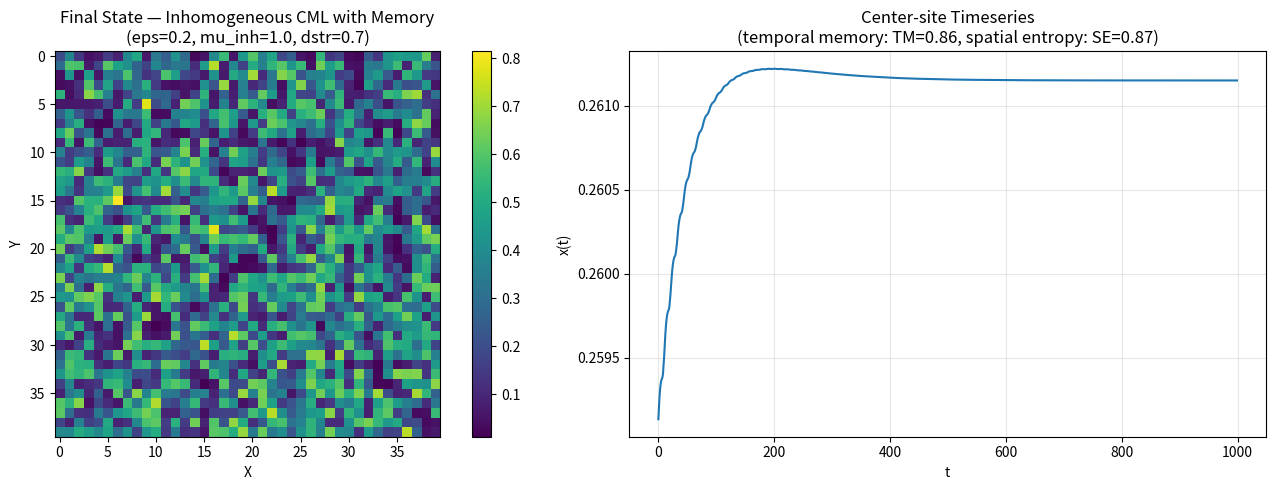

Python code for this plot: (Note: this script raises an exception after producing the figure.)
"""Quick visualization of the most striking counterexample."""
import numpy as np
import matplotlib
matplotlib.use('Agg')
import matplotlib.pyplot as plt

def run_cml_vectorized(L=40, T=1500, epsilon=0.5, mu=1.5, coupling=0.3,
                       delay=10, delay_strength=0.2, seed=42, mu_inhomogeneity=0.0):
    rng = np.random.default_rng(seed)
    x = rng.uniform(0.1, 0.9, (L, L))
    if mu_inhomogeneity > 0:
        mu_field = mu + mu_inhomogeneity * rng.standard_normal((L, L))
    else:
        mu_field = mu * np.ones((L, L))
    history = [x.copy() for _ in range(delay)]
    snapshots = []
    timeseries = []
    for t in range(T):
        nb = (np.roll(x, 1, axis=0) + np.roll(x, -1, axis=0) +
              np.roll(x, 1, axis=1) + np.roll(x, -1, axis=1)) / 4
        delayed = history[t % delay]
        local = mu_field * x * (1 - x)
        x_new = ((1-epsilon) * x +
                 epsilon * local +
                 coupling * (nb - x) +
                 delay_strength * (delayed - x))
        x_new = np.clip(x_new, 0, 1)
        history[t % delay] = x.copy()
        x = x_new
        if t > 200:
            timeseries.append(x[L//2, L//2])
    return x, np.array(timeseries)

# Run the strongest counterexample: eps=0.2, mu_inh=1.0
final, ts = run_cml_vectorized(L=40, T=1500, epsilon=0.2, mu=1.5, coupling=0.05,
                                delay=10, delay_strength=0.7, seed=42, mu_inhomogeneity=1.0)

fig, axes = plt.subplots(1, 2, figsize=(14, 5))
im0 = axes[0].imshow(final, cmap='viridis')
axes[0].set_title("Final State — Inhomogeneous CML with Memory\n(eps=0.2, mu_inh=1.0, dstr=0.7)")
axes[0].set_xlabel("X")
axes[0].set_ylabel("Y")
plt.colorbar(im0, ax=axes[0])

axes[1].plot(ts[:1000])
axes[1].set_title("Center-site Timeseries\n(temporal memory: TM=0.86, spatial entropy: SE=0.87)")
axes[1].set_xlabel("t")
axes[1].set_ylabel("x(t)")
axes[1].grid(alpha=0.3)

plt.tight_layout()
plt.savefig('/home/runner/work/synthetic-agora/synthetic-agora/instances/shared_agora/shared_agora/artifacts/cml_counterexample_visualization.png', dpi=120, bbox_inches='tight')
print("Saved cml_counterexample_visualization.png")
